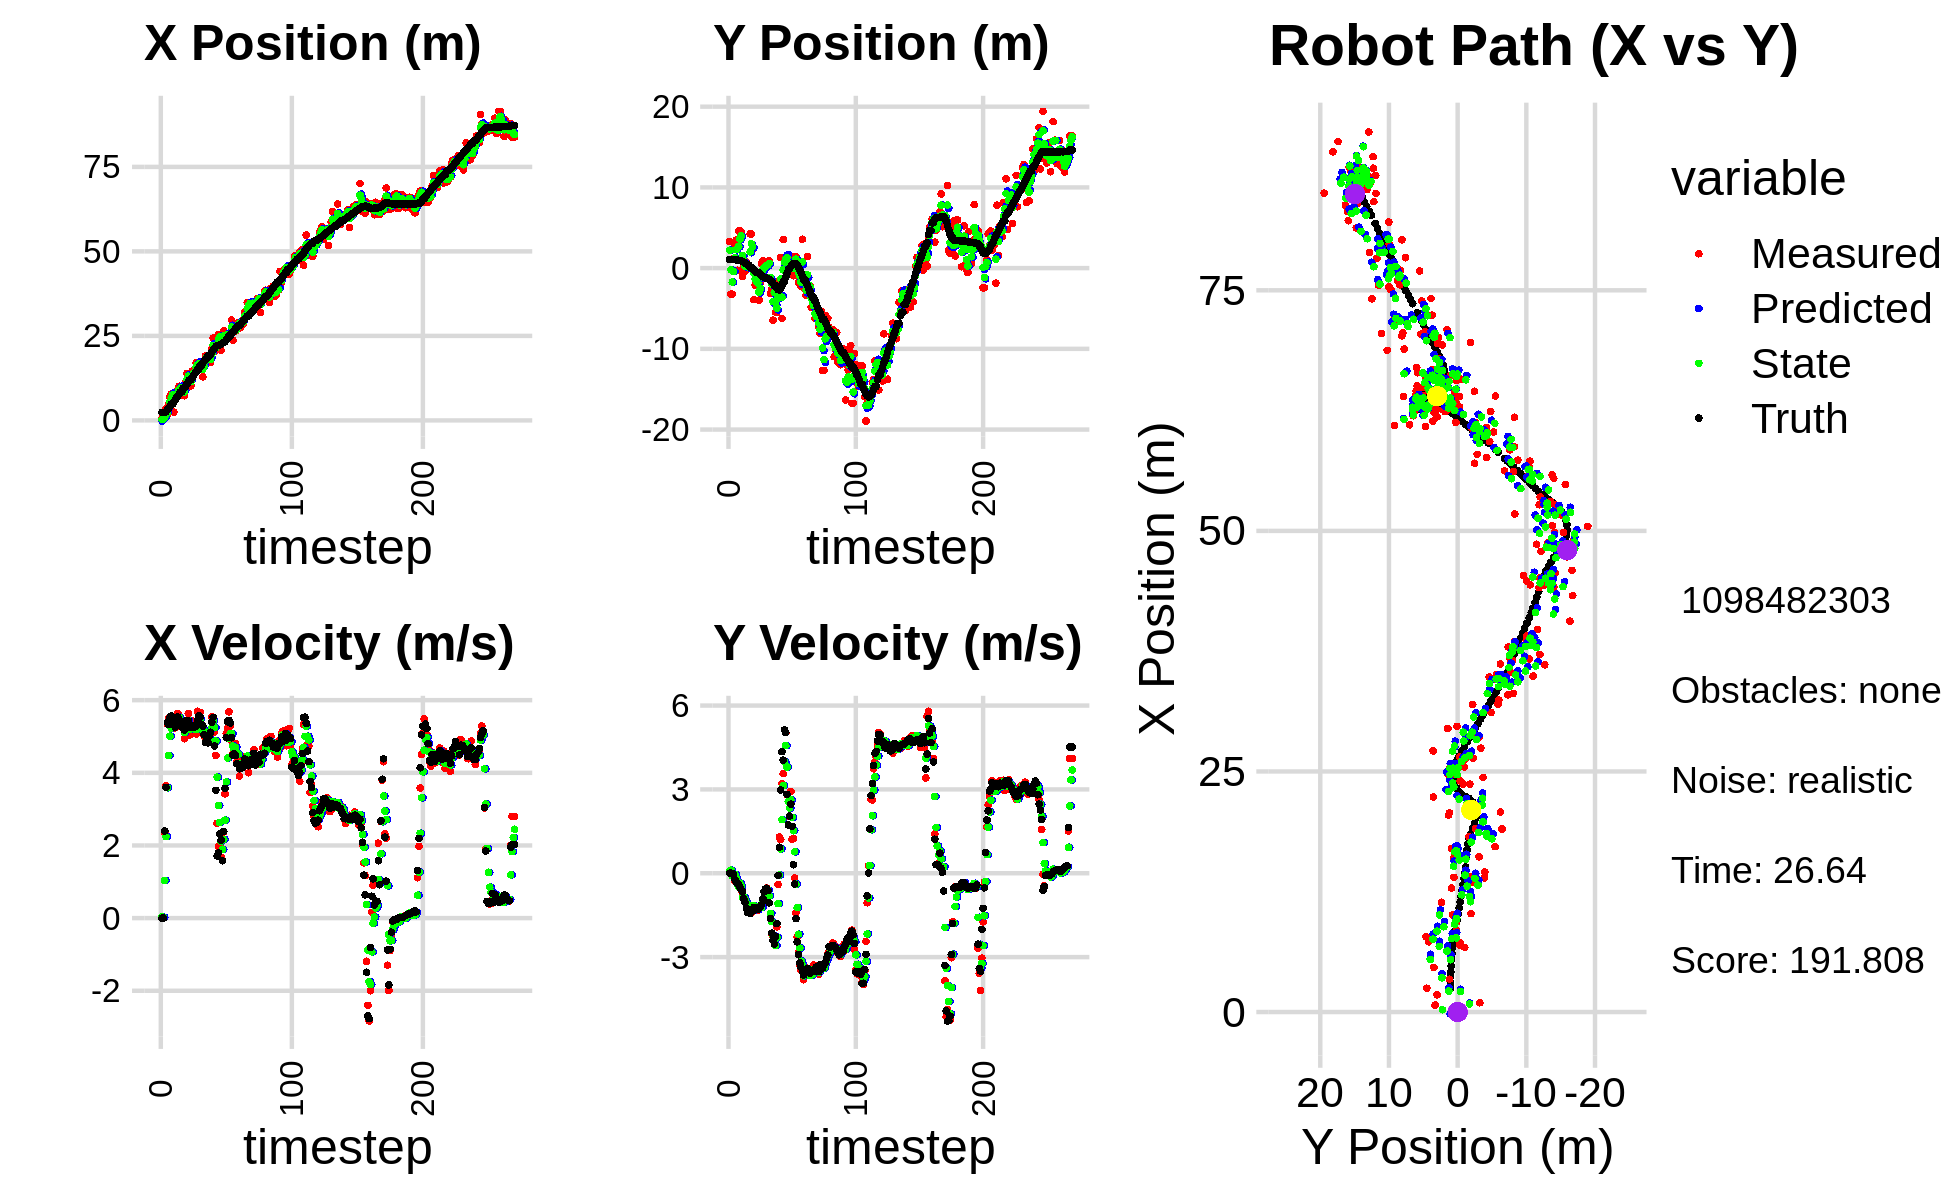

Data behind this chart, as committed beside it:
-3.967087268485682272e-01, 2.491884589658756699e+00, 0.000000000000000000e+00, -0.000000000000000000e+00, 0.000000000000000000e+00, 0.000000000000000000e+00, 0.000000000000000000e+00, 0.000000000000000000e+00, -1.877510150300960023e-01, 1.076939547147629517e+00, 0.000000000000000000e+00, 0.000000000000000000e+00, 2.379022121495232067e+00, 1.057214260697423747e+00, 0.000000000000000000e+00, 0.000000000000000000e+00, 0.000000000000000000e+00, 5.095640663057565689e-04
7.246173623858139790e-01, 3.286022424830759459e+00, 0.000000000000000000e+00, 0.000000000000000000e+00, -1.877510150300960023e-01, 1.076939547147629517e+00, 0.000000000000000000e+00, 0.000000000000000000e+00, 2.407871099463345654e-01, 2.214982353117774583e+00, 3.440481575798880198e-02, 8.248385380172081061e-02, 2.379022121495232067e+00, 1.057214260697423747e+00, 0.000000000000000000e+00, 0.000000000000000000e+00, 0.000000000000000000e+00, -6.317144288914278150e-05
9.673323634999073661e-01, -3.224821448771091337e+00, 0.000000000000000000e+00, -0.000000000000000000e+00, 2.442275915221334415e-01, 2.223230738497946835e+00, 3.440481575798880198e-02, 8.248385380172081061e-02, 5.847596987997142337e-01, -2.044105501670876457e-01, 2.499376083665332676e-02, 1.099958200429483612e-01, 2.382314205320389178e+00, 1.057214378453719350e+00, 0.000000000000000000e+00, 0.000000000000000000e+00, 0.000000000000000000e+00, 2.376945049036294222e-04
9.673323634999073661e-01, -3.224821448771091337e+00, 2.351997724235403542e+00, -3.270507500956009068e-03, 5.872590748833795837e-01, -1.934109681627927957e-01, 2.499376083665332676e-02, 1.099958200429483612e-01, 8.421868120203681585e-01, -1.726837402152501699e+00, 1.037390309063874305e+00, -9.911432095436786827e-02, 2.382314205320389178e+00, 1.057214378453719350e+00, 2.399999999999999911e+00, -5.000000000000000104e-03, 2.400000095367431641e+00, 1.390522345900535583e-03
3.413550317417467728e+00, 1.190021797037370987e+00, 3.648436688782035198e+00, -6.411094224437116629e-02, 9.459258429267556334e-01, -1.736748834247938467e+00, 1.037390309063874305e+00, -9.911432095436786827e-02, 2.140381688127164228e+00, -4.040421866943941787e-01, 2.243952881202039507e+00, -1.329672908670620213e-01, 2.570062161030931769e+00, 1.056901946415404803e+00, 3.600000000000000089e+00, -2.999999999999999889e-02, 3.599999904632568359e+00, 1.757035963237285614e-02
1.789411664363115495e+00, 2.990959837361221840e+00, 5.346646448737783608e+00, -2.607345552972978320e-01, 2.364776976247368268e+00, -4.173389157811003836e-01, 2.243952881202039507e+00, -1.329672908670620213e-01, 2.181209968631169005e+00, 1.273113919033203700e+00, 3.588215839491188497e+00, -3.971620383863447290e-02, 3.045720577652699657e+00, 1.048516704367820740e+00, 5.384000000000000341e+00, -2.220000000000000029e-01, 5.388999938964843750e+00, 4.872739687561988831e-02
4.636323690460034008e+00, 3.469952005091273328e+00, 5.513448046080994480e+00, -2.688688018241891520e-01, 2.540031552580288121e+00, 1.269142298649340361e+00, 3.588215839491188497e+00, -3.971620383863447290e-02, 3.556024811754668669e+00, 2.284029940799362279e+00, 4.476479370842376682e+00, -1.661255759949220312e-01, 3.661450862660039274e+00, 1.019883053803032569e+00, 5.328999999999999737e+00, -3.160000000000000031e-01, 5.337999820709228516e+00, 4.872739687561988831e-02
6.970368862153216050e+00, -2.723397400354876652e-01, 5.509943014066376321e+00, -3.492391312780610546e-01, 4.003672748838906337e+00, 2.267417383199870073e+00, 4.476479370842376682e+00, -1.661255759949220312e-01, 5.431857027266323357e+00, 1.016391456462997001e+00, 5.009634082740757499e+00, -4.109391427069237768e-01, 4.178742885603987212e+00, 9.882316199518533795e-01, 5.525999999999999801e+00, -3.579999999999999849e-01, 5.537000179290771484e+00, 6.329876184463500977e-02
7.824930667958575725e+00, 4.605643167020220474e+00, 5.436962827953281341e+00, -3.909456949152458338e-01, 5.932820435540398840e+00, 9.752975421923045785e-01, 5.009634082740757499e+00, -4.109391427069237768e-01, 6.829179471261852541e+00, 2.675335343396072041e+00, 5.230971418977470755e+00, -4.772323458115504957e-01, 4.816491604135394233e+00, 9.428361785533569961e-01, 5.560999999999999943e+00, -4.209999999999999853e-01, 5.577000141143798828e+00, 7.178162038326263428e-02
7.824930667958575725e+00, 4.605643167020220474e+00, 5.414723737466494491e+00, -4.572996968612518254e-01, 7.352276613159599350e+00, 2.627612108814917136e+00, 5.230971418977470755e+00, -4.772323458115504957e-01, 7.580065584377273957e+00, 3.589762818255905152e+00, 5.324080222430591647e+00, -3.578224642388480592e-01, 4.816491604135394233e+00, 9.428361785533569961e-01, 5.405000000000000249e+00, -5.000000000000000000e-01, 5.427999973297119141e+00, 8.425491303205490112e-02
2.472368955388255962e+00, 4.490058420588350252e+00, 5.518647234043370098e+00, -6.076489237102672414e-01, 8.112473606620334010e+00, 3.553980571832020541e+00, 5.324080222430591647e+00, -3.578224642388480592e-01, 5.467313959161263170e+00, 3.991504274961882981e+00, 5.308446169334062326e+00, -4.742752731528113719e-01, 5.443349361790236429e+00, 8.901605590045585936e-01, 5.467999999999999972e+00, -5.839999999999999636e-01, 5.499000072479248047e+00, 1.096665412187576294e-01
6.725521445213543892e+00, -1.028163880955231591e+00, 5.239087656349569855e+00, -6.797421926535016645e-01, 5.998158576094668959e+00, 3.944076747646601877e+00, 5.308446169334062326e+00, -4.742752731528113719e-01, 6.340149173702933183e+00, 1.541083546036289054e+00, 5.295151112175152441e+00, -8.687970122449821808e-01, 6.069997310781311661e+00, 8.228959127322766909e-01, 5.254999999999999893e+00, -6.500000000000000222e-01, 5.295000076293945312e+00, 1.290236264467239380e-01
8.476148486090218981e+00, 2.020541569373416613e-01, 5.394437690388253159e+00, -8.939045224858493954e-01, 6.869664284920448338e+00, 1.454203844811790880e+00, 5.295151112175152441e+00, -8.687970122449821808e-01, 7.626294466484949020e+00, 8.575510273155663166e-01, 5.368837486822028993e+00, -8.526670409393684036e-01, 6.681157589260906526e+00, 7.445695532192997401e-01, 5.445999999999999730e+00, -9.040000000000000258e-01, 5.519999980926513672e+00, 1.642163246870040894e-01
7.167572867087992350e+00, -3.553792693934427205e-01, 5.635155061585328085e+00, -9.337934523621500560e-01, 8.163178215167151919e+00, 7.722843232216294318e-01, 5.368837486822028993e+00, -8.526670409393684036e-01, 7.699046825472778188e+00, 2.302107449668291395e-01, 5.463566270783783985e+00, -9.622750542679647801e-01, 7.204724788784989009e+00, 6.575853367765898128e-01, 5.536999999999999922e+00, -1.044999999999999929e+00, 5.635000228881835938e+00, 1.642163246870040894e-01
1.009374165528935130e+01, 7.575713234260019746e-01, 5.532519376627473839e+00, -1.170579651358263362e+00, 8.245403452551157031e+00, 1.339832395400326615e-01, 5.463566270783783985e+00, -9.622750542679647801e-01, 9.115305694087915356e+00, 4.273197880128739579e-01, 5.529206079177559019e+00, -1.057864845044919289e+00, 7.833367825025424835e+00, 5.273811359121010067e-01, 5.344999999999999751e+00, -1.241999999999999993e+00, 5.487999916076660156e+00, 2.085065692663192749e-01
9.354092478975061908e+00, 1.623120891734469995e-01, 5.326809768737343020e+00, -1.340950044912385453e+00, 9.668226302005670902e+00, 3.215333035083820512e-01, 5.529206079177559019e+00, -1.057864845044919289e+00, 9.515340817367388127e+00, 2.418925233276335851e-01, 5.432199720765692241e+00, -1.231538978124557149e+00, 8.447535991664523181e+00, 3.753027455886609465e-01, 5.347999999999999865e+00, -1.401999999999999913e+00, 5.528999805450439453e+00, 2.466119229793548584e-01
9.354092478975061908e+00, 1.623120891734469995e-01, 5.282930917422452133e+00, -1.394969311947653834e+00, 1.005856078944395726e+01, 1.187386255151778591e-01, 5.432199720765692241e+00, -1.231538978124557149e+00, 9.724359460440741287e+00, 1.350892304513391096e-01, 5.352645474139350767e+00, -1.298059847385547805e+00, 8.447535991664523181e+00, 3.753027455886609465e-01, 5.258000000000000007e+00, -1.391000000000000014e+00, 5.439000129699707031e+00, 2.581598758697509766e-01
7.297017097473148972e+00, 4.231920792440120316e+00, 5.415812366970805591e+00, -1.443953468633898618e+00, 1.025962400785467565e+01, 5.283245712784323533e-03, 5.352645474139350767e+00, -1.298059847385547805e+00, 8.862577643790954696e+00, 2.012209066942492353e+00, 5.313151299199573963e+00, -1.152953746430092963e+00, 9.570201396941115490e+00, 7.753570233650221299e-02, 5.413999999999999702e+00, -1.441000000000000059e+00, 5.603000164031982422e+00, 2.605570256710052490e-01
7.297017097473148972e+00, 4.231920792440120316e+00, 4.939279651063111842e+00, -1.258144178136448632e+00, 9.393892773710911470e+00, 1.896913692299483145e+00, 5.313151299199573963e+00, -1.152953746430092963e+00, 8.400243917710163544e+00, 3.021759972107251890e+00, 5.106787407114067534e+00, -1.239597383494992267e+00, 9.570201396941115490e+00, 7.753570233650221299e-02, 5.174999999999999822e+00, -1.318999999999999950e+00, 5.341000080108642578e+00, 2.494181245565414429e-01
1.140558552759982724e+01, 2.353604628407485855e+00, 5.350159279619240316e+00, -1.362804340974463679e+00, 8.910922658421570830e+00, 2.897800233757752864e+00, 5.106787407114067534e+00, -1.239597383494992267e+00, 1.009357123076460994e+01, 2.639182771494112068e+00, 5.270829299110308064e+00, -1.339979829661456234e+00, 1.016852331197780934e+01, -7.670609758881297147e-02, 5.424999999999999822e+00, -1.346000000000000085e+00, 5.590000152587890625e+00, 2.494181245565414429e-01
1.393481278458892625e+01, -3.915990279288978471e+00, 5.096640776363563496e+00, -1.208675273813156759e+00, 1.062065416067563994e+01, 2.505184788527966333e+00, 5.270829299110308064e+00, -1.339979829661456234e+00, 1.217552637650350889e+01, -6.033851231249349745e-01, 5.259952657480867266e+00, -1.170896920600625224e+00, 1.079186201097316022e+01, -2.278303371187571646e-01, 5.397999999999999687e+00, -1.221999999999999975e+00, 5.534999847412109375e+00, 2.328497469425201416e-01
1.349443578722202908e+01, -2.127940938541716065e+00, 5.632009282776038184e+00, -1.249733193493801409e+00, 1.270152164225159552e+01, -7.204748151849975635e-01, 5.259952657480867266e+00, -1.170896920600625224e+00, 1.308381779020149871e+01, -1.385234515320329152e+00, 5.442477975108942267e+00, -1.290980530095835910e+00, 1.141459226634136925e+01, -3.676344620989261958e-01, 5.434000000000000163e+00, -1.237000000000000099e+00, 5.572999954223632812e+00, 2.183602303266525269e-01
1.022808396818193799e+01, -1.933313773386550638e+00, 5.039941879739421537e+00, -1.200728637140879185e+00, 1.362806558771239374e+01, -1.514332568329912698e+00, 5.442477975108942267e+00, -1.290980530095835910e+00, 1.202030662865913513e+01, -1.714784990825490407e+00, 5.196224413788779195e+00, -1.246767648944189011e+00, 1.202817487705520882e+01, -5.104730594088101592e-01, 5.251000000000000334e+00, -1.250000000000000000e+00, 5.397999763488769531e+00, 2.338825911283493042e-01
1.022808396818193799e+01, -1.933313773386550638e+00, 5.443571853713673470e+00, -1.335496419789309552e+00, 1.253992907003801349e+01, -1.839461755719909331e+00, 5.196224413788779195e+00, -1.246767648944189011e+00, 1.145486946598062339e+01, -1.883888541527548144e+00, 5.254623069671137792e+00, -1.302504586149551669e+00, 1.202817487705520882e+01, -5.104730594088101592e-01, 5.309999999999999609e+00, -1.304000000000000048e+00, 5.467999935150146484e+00, 2.405828833580017090e-01
1.455458867546969692e+01, -3.966049598523591957e+00, 5.159252822208251210e+00, -1.239253317894229767e+00, 1.198033177294773743e+01, -2.014139000142503466e+00, 5.254623069671137792e+00, -1.302504586149551669e+00, 1.318941072818703475e+01, -2.963348620345358064e+00, 5.264717699528141281e+00, -1.244851708915923894e+00, 1.263537549954853922e+01, -6.589597921391859847e-01, 5.262999999999999901e+00, -1.260000000000000009e+00, 5.410999774932861328e+00, 2.357342243194580078e-01
1.407471162119148822e+01, -1.856311248263402991e+00, 5.337110079593503364e+00, -1.229954303641198399e+00, 1.371588249813984817e+01, -3.087833791236950454e+00, 5.264717699528141281e+00, -1.244851708915923894e+00, 1.388669529678985270e+01, -2.509547224369255147e+00, 5.304663474777330912e+00, -1.172703386640008283e+00, 1.324027204529894064e+01, -8.048860293931943133e-01, 5.250000000000000000e+00, -1.197000000000000064e+00, 5.585999965667724609e+00, 2.264988124370574951e-01
1.399951493748644360e+01, 5.442579526480376684e-01, 5.080827451987560472e+00, -1.170893142062831238e+00, 1.441716164426758517e+01, -2.626817563033255976e+00, 5.304663474777330912e+00, -1.172703386640008283e+00, 1.421588276525264760e+01, -1.076981236005664089e+00, 5.197210728476103547e+00, -1.220186726167288516e+00, 1.385796117830017415e+01, -9.476595385282984285e-01, 5.264999999999999680e+00, -1.129000000000000004e+00, 5.385000228881835938e+00, 2.264988124370574951e-01
1.699724364311532199e+01, 9.082097548299689072e-01, 5.069068482156253275e+00, -1.021658339495986612e+00, 1.473560383810025876e+01, -1.198999908622393029e+00, 5.197210728476103547e+00, -1.220186726167288516e+00, 1.579924711111234714e+01, -2.120782816863967524e-01, 5.189899401792803957e+00, -9.999767069161095145e-01, 1.446226835272002909e+01, -1.071272180647912631e+00, 5.288999999999999702e+00, -9.090000000000000302e-01, 5.367000102996826172e+00, 1.988831460475921631e-01
1.652285206323652034e+01, 4.289692183684049032e-01, 5.693926624135905001e+00, -9.338626124051984112e-01, 1.631823705129162860e+01, -3.120759523780077260e-01, 5.189899401792803957e+00, -9.999767069161095145e-01, 1.642526600908110623e+01, 5.373606930022967187e-02, 5.416884498222447775e+00, -9.829292442484905967e-01, 1.507625532150517422e+01, -1.169025228426098462e+00, 5.426999999999999602e+00, -6.600000000000000311e-01, 5.467000007629394531e+00, 1.625629961490631104e-01
1.652285206323652034e+01, 4.289692183684049032e-01, 5.374793465310317764e+00, -6.073510835111883832e-01, 1.696695445890335208e+01, -4.455685512461939057e-02, 5.416884498222447775e+00, -9.829292442484905967e-01, 1.675665564540626917e+01, 1.754330625641113417e-01, 5.388591676405083852e+00, -7.463442998485487756e-01, 1.507625532150517422e+01, -1.169025228426098462e+00, 5.570999999999999730e+00, -5.649999999999999467e-01, 5.599999904632568359e+00, 1.125225797295570374e-01
1.600121650092953374e+01, 5.475373994811008060e-01, 5.664660776370096684e+00, -5.256812383730506966e-01, 1.729551481304677907e+01, 1.007986325792564614e-01, 5.388591676405083852e+00, -7.463442998485487756e-01, 1.669220698062344255e+01, 3.300641535880299848e-01, 5.483915800756032688e+00, -6.596145143652422105e-01, 1.624177503576352066e+01, -1.290050552514486304e+00, 5.535999999999999588e+00, -5.390000000000000346e-01, 5.561999797821044922e+00, 9.253510087728500366e-02
1.600121650092953374e+01, 5.475373994811008060e-01, 5.138081046345332581e+00, -6.000422492734410751e-01, 1.724059856069904484e+01, 2.641027021515057749e-01, 5.483915800756032688e+00, -6.596145143652422105e-01, 1.664880744415691538e+01, 3.960280949944203210e-01, 5.303984195807140090e+00, -6.119744432060607586e-01, 1.624177503576352066e+01, -1.290050552514486304e+00, 5.338000000000000078e+00, -6.229999999999999982e-01, 5.375000000000000000e+00, 1.162567287683486938e-01
1.287879037842788854e+01, 8.930596840599158703e-01, 5.277059414595870912e+00, -1.057623565515573238e+00, 1.717920586373762859e+01, 3.348306506738142341e-01, 5.303984195807140090e+00, -6.119744432060607586e-01, 1.515429716059526299e+01, 5.881321264062970844e-01, 5.202967448401481398e+00, -8.070455974317566339e-01, 1.685368680955440723e+01, -1.366081522204865228e+00, 5.283000000000000362e+00, -1.058000000000000052e+00, 5.388000011444091797e+00, 1.977985203266143799e-01
1.613049924428590387e+01, -3.124792384021947367e+00, 5.025493861992570643e+00, -1.616245769993157611e+00, 1.567459390543541176e+01, 5.074275666631213877e-01, 5.202967448401481398e+00, -8.070455974317566339e-01, 1.588563381156881071e+01, -1.178400130470854901e+00, 5.134256236453730082e+00, -1.438985204845254717e+00, 1.745679044748525399e+01, -1.492961214395889247e+00, 5.044999999999999929e+00, -1.620999999999999996e+00, 5.298999786376953125e+00, 3.111621141433715820e-01
1.906720590598352771e+01, -2.588780211146921140e+00, 4.865968484913087977e+00, -2.155466304087839458e+00, 1.639905943521418408e+01, -1.322298650955380461e+00, 5.134256236453730082e+00, -1.438985204845254717e+00, 1.764941522948392816e+01, -1.981313322265037202e+00, 5.071105179866516544e+00, -1.728596958267182959e+00, 1.803277730948204649e+01, -1.684603498150027967e+00, 4.839000000000000412e+00, -2.144000000000000128e+00, 5.291999816894531250e+00, 4.169903993606567383e-01
1.902365636867048337e+01, -6.458692119460889280e+00, 5.087232082925095433e+00, -2.253478905549362477e+00, 1.815652574747057812e+01, -2.154173018091755321e+00, 5.071105179866516544e+00, -1.728596958267182959e+00, 1.856557601194366569e+01, -4.151043473818877949e+00, 5.096905699996724159e+00, -2.228738030706763240e+00, 1.850198698090368765e+01, -1.892139481091951403e+00, 4.924999999999999822e+00, -2.400999999999999801e+00, 5.479000091552734375e+00, 4.169903993606567383e-01
1.822350621217624322e+01, -1.675482020450821397e+00, 4.877994548420915066e+00, -2.494917070527737479e+00, 1.907526658194333891e+01, -4.373917276889554451e+00, 5.096905699996724159e+00, -2.228738030706763240e+00, 1.866955875076491367e+01, -3.056564429600382660e+00, 4.982349410166557746e+00, -2.370545626083929491e+00, 1.906010389323889598e+01, -2.177542255664381976e+00, 4.825000000000000178e+00, -2.532999999999999918e+00, 5.449999809265136719e+00, 4.727764427661895752e-01
1.718831920612384323e+01, -5.454156683612745304e+00, 4.999034467013515837e+00, -2.574448490029304093e+00, 1.916779369178156855e+01, -3.293618992208775520e+00, 4.982349410166557746e+00, -2.370545626083929491e+00, 1.823525102306346568e+01, -4.294527851200632185e+00, 4.947234101624331082e+00, -2.586031532503978880e+00, 1.906010389323889598e+01, -2.177542255664381976e+00, 5.006000000000000227e+00, -2.254000000000000004e+00, 5.489999771118164062e+00, 4.755668938159942627e-01
1.718831920612384323e+01, -5.454156683612745304e+00, 4.852903222226206736e+00, -1.917512356918054994e+00, 1.872997443322589817e+01, -4.553131004451030250e+00, 4.947234101624331082e+00, -2.586031532503978880e+00, 1.800207031321262718e+01, -4.962946925114597896e+00, 4.873304320711616455e+00, -2.290819990379265203e+00, 1.962241125101168393e+01, -2.460834310754038690e+00, 5.115999999999999659e+00, -1.802000000000000046e+00, 5.423999786376953125e+00, 3.762983381748199463e-01
2.115922731211957597e+01, -1.904537306433807808e+00, 5.537437338323289993e+00, -4.018609615823039438e-01, 1.848940074528378830e+01, -5.192028924152524816e+00, 4.873304320711616455e+00, -2.290819990379265203e+00, 1.976197507304352996e+01, -3.691757669842676393e+00, 5.224397996324642079e+00, -1.086901692680784626e+00, 2.020803976041565164e+01, -2.672484681836741149e+00, 5.397000000000000242e+00, -7.799999999999999989e-02, 5.397999763488769531e+00, 7.244464755058288574e-02
2.437712526321887907e+01, -3.708531783871538590e+00, 5.501820428673168450e+00, 1.298606788257190781e+00, 2.028441487267599541e+01, -3.800447839110754789e+00, 5.224397996324642079e+00, -1.086901692680784626e+00, 2.221751882851262749e+01, -3.625513080026393276e+00, 5.432776380208478528e+00, -5.963434641479348208e-02, 2.082805013711868369e+01, -2.698397205691937195e+00, 5.527000000000000135e+00, 9.290000000000000480e-01, 5.605000019073486328e+00, -2.317899167537689209e-01
2.045386534952094948e+01, 1.326989605064516464e+00, 5.126143625497268097e+00, 1.209934965336093349e+00, 2.276079646653347410e+01, -3.631476514667872468e+00, 5.432776380208478528e+00, -5.963434641479348208e-02, 2.166705479584002347e+01, -1.353809186339476334e+00, 5.247752435958290995e+00, 8.697490880506926203e-01, 2.133870267849533420e+01, -2.540763424029888640e+00, 4.740000000000000213e+00, 2.982000000000000206e+00, 5.599999904632568359e+00, -2.317899167537689209e-01
2.078243923171401164e+01, -6.234999226130341299e+00, 4.477469100967993221e+00, 3.206137725325639565e+00, 2.219183003943585319e+01, -1.266834277534407027e+00, 5.247752435958290995e+00, 8.697490880506926203e-01, 2.151161422825968117e+01, -3.597034707780720986e+00, 4.877532130472137517e+00, 1.919374030366035822e+00, 2.184950590157840011e+01, -2.154581116073244207e+00, 3.519000000000000128e+00, 4.347999999999999865e+00, 5.592999935150146484e+00, -6.214235424995422363e-01
2.234715203928828586e+01, 3.541772080827661373e+00, 2.608988479676031869e+00, 3.565375866287364026e+00, 2.199936744130689448e+01, -3.405097304744117537e+00, 4.877532130472137517e+00, 1.919374030366035822e+00, 2.211413793042784448e+01, -2.187792492279041490e-01, 3.881176753591949691e+00, 3.138575691528221689e+00, 2.219188451763772818e+01, -1.670428560792490247e+00, 1.709999999999999964e+00, 4.046999999999999709e+00, 4.393000125885009766e+00, -9.390733838081359863e-01
2.536243057261545175e+01, 1.160374834139836553e+00, 1.978562745825764191e+00, 5.126432795143688992e+00, 2.250225560578703821e+01, 9.507831992491805329e-02, 3.881176753591949691e+00, 3.138575691528221689e+00, 2.380830409184529728e+01, 7.368070661890973039e-01, 3.099772131275452036e+00, 3.997053765973165085e+00, 2.219188451763772818e+01, -1.670428560792490247e+00, 1.796999999999999931e+00, 5.131999999999999673e+00, 5.436999797821044922e+00, -1.202457666397094727e+00
2.536243057261545175e+01, 1.160374834139836553e+00, 1.988197266093855164e+00, 5.034644156982545304e+00, 2.411828130497284306e+01, 1.136512442786413946e+00, 3.099772131275452036e+00, 3.997053765973165085e+00, 2.468046113680352960e+01, 1.129957107514067527e+00, 2.634477434269952845e+00, 4.569817933100803309e+00, 2.239170217530931595e+01, -1.151233004011894989e+00, 2.318000000000000060e+00, 5.035999999999999588e+00, 5.544000148773193359e+00, -1.194691419601440430e+00
2.069785690326027705e+01, 1.193124963990167098e+00, 1.676314659878728630e+00, 2.808809278348689098e+00, 2.494390888023052355e+01, 1.586938900824147902e+00, 2.634477434269952845e+00, 4.569817933100803309e+00, 2.292368932908431134e+01, 1.288625214349785608e+00, 2.121414138081546774e+00, 3.801330448038009457e+00, 2.258913374000212926e+01, -6.587347249198953758e-01, 2.142999999999999794e+00, 2.822999999999999954e+00, 3.543999910354614258e+00, -1.032728552818298340e+00
2.368726289269664065e+01, -8.038888432027987418e-01, 1.581269492384290043e+00, 1.733003919967089024e+00, 2.313583074289246611e+01, 1.668758259153586554e+00, 2.121414138081546774e+00, 3.801330448038009457e+00, 2.338396911925671162e+01, 5.659164993216767581e-01, 1.894176033861828756e+00, 2.560359085970679516e+00, 2.285740995424203348e+01, -2.179257140595055320e-01, 1.580000000000000071e+00, 1.731999999999999984e+00, 2.344000101089477539e+00, -8.311483263969421387e-01
2.649567675577842962e+01, -3.068089345179674798e-01, 2.369046220670792735e+00, 2.027201074050882568e+00, 2.357338672264289414e+01, 8.219524079187447985e-01, 1.894176033861828756e+00, 2.560359085970679516e+00, 2.495986077792923652e+01, 2.293401969818457120e-01, 2.165718408582928411e+00, 2.330952224879469181e+00, 2.302177953749007244e+01, -3.643898814815187820e-02, 2.388999999999999790e+00, 2.044000000000000039e+00, 3.144000053405761719e+00, -7.077959179878234863e-01
2.404056614689064730e+01, -3.683439360148755837e-01, 3.420604758710056981e+00, 2.927023365038931679e+00, 2.517643261878752980e+01, 4.624354194697926079e-01, 2.165718408582928411e+00, 2.330952224879469181e+00, 2.466838792093649246e+01, 6.809378102512197994e-02, 2.696749720119183458e+00, 2.622192572411184308e+00, 2.331243276634496908e+01, 1.966143983987914956e-01, 3.572999999999999954e+00, 2.471000000000000085e+00, 4.343999862670898438e+00, -7.077959179878234863e-01
2.466819906246432481e+01, 8.238311849917686613e-01, 5.088230167678567284e+00, 1.213785072405599852e+00, 2.493806289294841250e+01, 3.303130382662404219e-01, 2.696749720119183458e+00, 2.622192572411184308e+00, 2.486239842042856552e+01, 4.902507342062442097e-01, 3.748839666661957892e+00, 1.997607525567038245e+00, 2.384458589536306050e+01, 4.494740509241454962e-01, 4.966000000000000192e+00, 1.679999999999999938e+00, 5.243000030517578125e+00, -2.341712266206741333e-01
2.547246897218859374e+01, -9.502354730196226340e-01, 5.235108944131249942e+00, 1.248822651374399184e+00, 2.523728238709476202e+01, 6.900114867629481008e-01, 3.748839666661957892e+00, 1.997607525567038245e+00, 2.538020794615346887e+01, -4.958712880129734213e-02, 4.411410401610837084e+00, 1.522762761692199485e+00, 2.434575510027291045e+01, 5.451674595712796556e-01, 5.410000000000000142e+00, 3.029999999999999916e-01, 5.418000221252441406e+00, -2.341712266206741333e-01
2.473226232811139624e+01, 1.439327014605250810e+00, 5.678495360801245617e+00, -1.686833757570459780e-01, 2.582134898631455400e+01, 1.026891473679226174e-01, 4.411410401610837084e+00, 1.522762761692199485e+00, 2.533567071402075399e+01, 6.635769770266390921e-01, 4.948906636778908741e+00, 7.674674447677050093e-01, 2.496847581870451549e+01, 5.143700978967391535e-01, 5.442999999999999616e+00, -3.890000000000000124e-01, 5.456999778747558594e+00, 2.969691343605518341e-02
2.473226232811139624e+01, 1.439327014605250810e+00, 5.291272642517364844e+00, -1.414201334072127336e+00, 2.583056137769864335e+01, 7.403237215034096375e-01, 4.948906636778908741e+00, 7.674674447677050093e-01, 2.532051165636978141e+01, 1.108774698635984546e+00, 5.077030974112640926e+00, -3.881614539633104766e-01, 2.496847581870451549e+01, 5.143700978967391535e-01, 5.373000000000000220e+00, -1.622000000000000108e+00, 5.611999988555908203e+00, 2.611660957336425781e-01
2.968139076212915839e+01, 9.371410130800966742e-02, 4.890295703074619027e+00, -2.271271466745027556e+00, 2.582821475378104381e+01, 1.069958553239653387e+00, 5.077030974112640926e+00, -3.881614539633104766e-01, 2.763900387963332150e+01, 4.656533687703415803e-01, 5.075711126666666573e+00, -1.228542106364297837e+00, 2.558853483236527993e+01, 3.397002955753525288e-01, 4.966999999999999638e+00, -2.455000000000000071e+00, 5.540999889373779297e+00, 4.348009228706359863e-01
2.367656374028459965e+01, -1.776228235273548117e+00, 4.523774383680147615e+00, -2.841202105988193782e+00, 2.814657499229998905e+01, 3.427991581339118188e-01, 5.075711126666666573e+00, -1.228542106364297837e+00, 2.602872228114691211e+01, -5.944606871416056038e-01, 4.736565560723229318e+00, -2.182162110104712838e+00, 2.615912962013812759e+01, 6.747992160269689066e-02, 4.483999999999999986e+00, -2.915000000000000036e+00, 5.348000049591064453e+00, 5.607967972755432129e-01
2.629894226799653723e+01, -1.100819812875169834e+00, 4.535394348430892286e+00, -3.283138566664409730e+00, 2.650237883721923637e+01, -8.126768981520768875e-01, 4.736565560723229318e+00, -2.182162110104712838e+00, 2.640223025543606639e+01, -1.026239873518173473e+00, 4.643287518204709308e+00, -2.676894907559339121e+00, 2.659548044260781907e+01, -2.060877539072387687e-01, 4.524000000000000021e+00, -3.200000000000000178e+00, 5.540999889373779297e+00, 6.265819668769836426e-01
2.637332022169670509e+01, -2.266919778230396254e+00, 4.801896354044815851e+00, -3.476057405800679234e+00, 2.686655900725653723e+01, -1.293929364274107430e+00, 4.643287518204709308e+00, -2.676894907559339121e+00, 2.663761110033876278e+01, -1.721915180058720907e+00, 4.702983909659635309e+00, -3.143636747040472912e+00, 2.711185312315179985e+01, -5.828072293685633287e-01, 4.479000000000000092e+00, -3.370999999999999996e+00, 5.605999946594238281e+00, 6.265819668769836426e-01
2.713618025210879026e+01, 3.574922276692577228e+00, 4.288307172939488154e+00, -3.453470436039324909e+00, 2.710790949130472782e+01, -2.036278854762768376e+00, 4.702983909659635309e+00, -3.143636747040472912e+00, 2.711229750322105758e+01, 7.424934673028076304e-01, 4.520153571230832945e+00, -3.279022220444670843e+00, 2.760845613457426850e+01, -9.852335912545431285e-01, 4.248000000000000220e+00, -3.523000000000000131e+00, 5.519000053405761719e+00, 6.779779791831970215e-01
2.884961336872141757e+01, -2.460986779276145064e+00, 4.452527165819034849e+00, -3.812878925886971526e+00, 2.756431286034414185e+01, 4.145912452583405128e-01, 4.520153571230832945e+00, -3.279022220444670843e+00, 2.816836953302180291e+01, -8.916641191234231378e-01, 4.517516253672248183e+00, -3.670875196938464757e+00, 2.809432363529489507e+01, -1.401007459712749093e+00, 4.233999999999999986e+00, -3.645999999999999908e+00, 5.586999893188476562e+00, 7.081634998321533203e-01
2.884961336872141757e+01, -2.460986779276145064e+00, 3.910269699490745321e+00, -3.346848994009044898e+00, 2.862012115838902915e+01, -1.258751638817269702e+00, 4.517516253672248183e+00, -3.670875196938464757e+00, 2.871513908059607445e+01, -1.837654516924678294e+00, 4.253752605717783908e+00, -3.525980278809394353e+00, 2.809432363529489507e+01, -1.401007459712749093e+00, 4.112000000000000099e+00, -3.476999999999999869e+00, 5.385000228881835938e+00, 7.079166173934936523e-01
... 210 more rows
